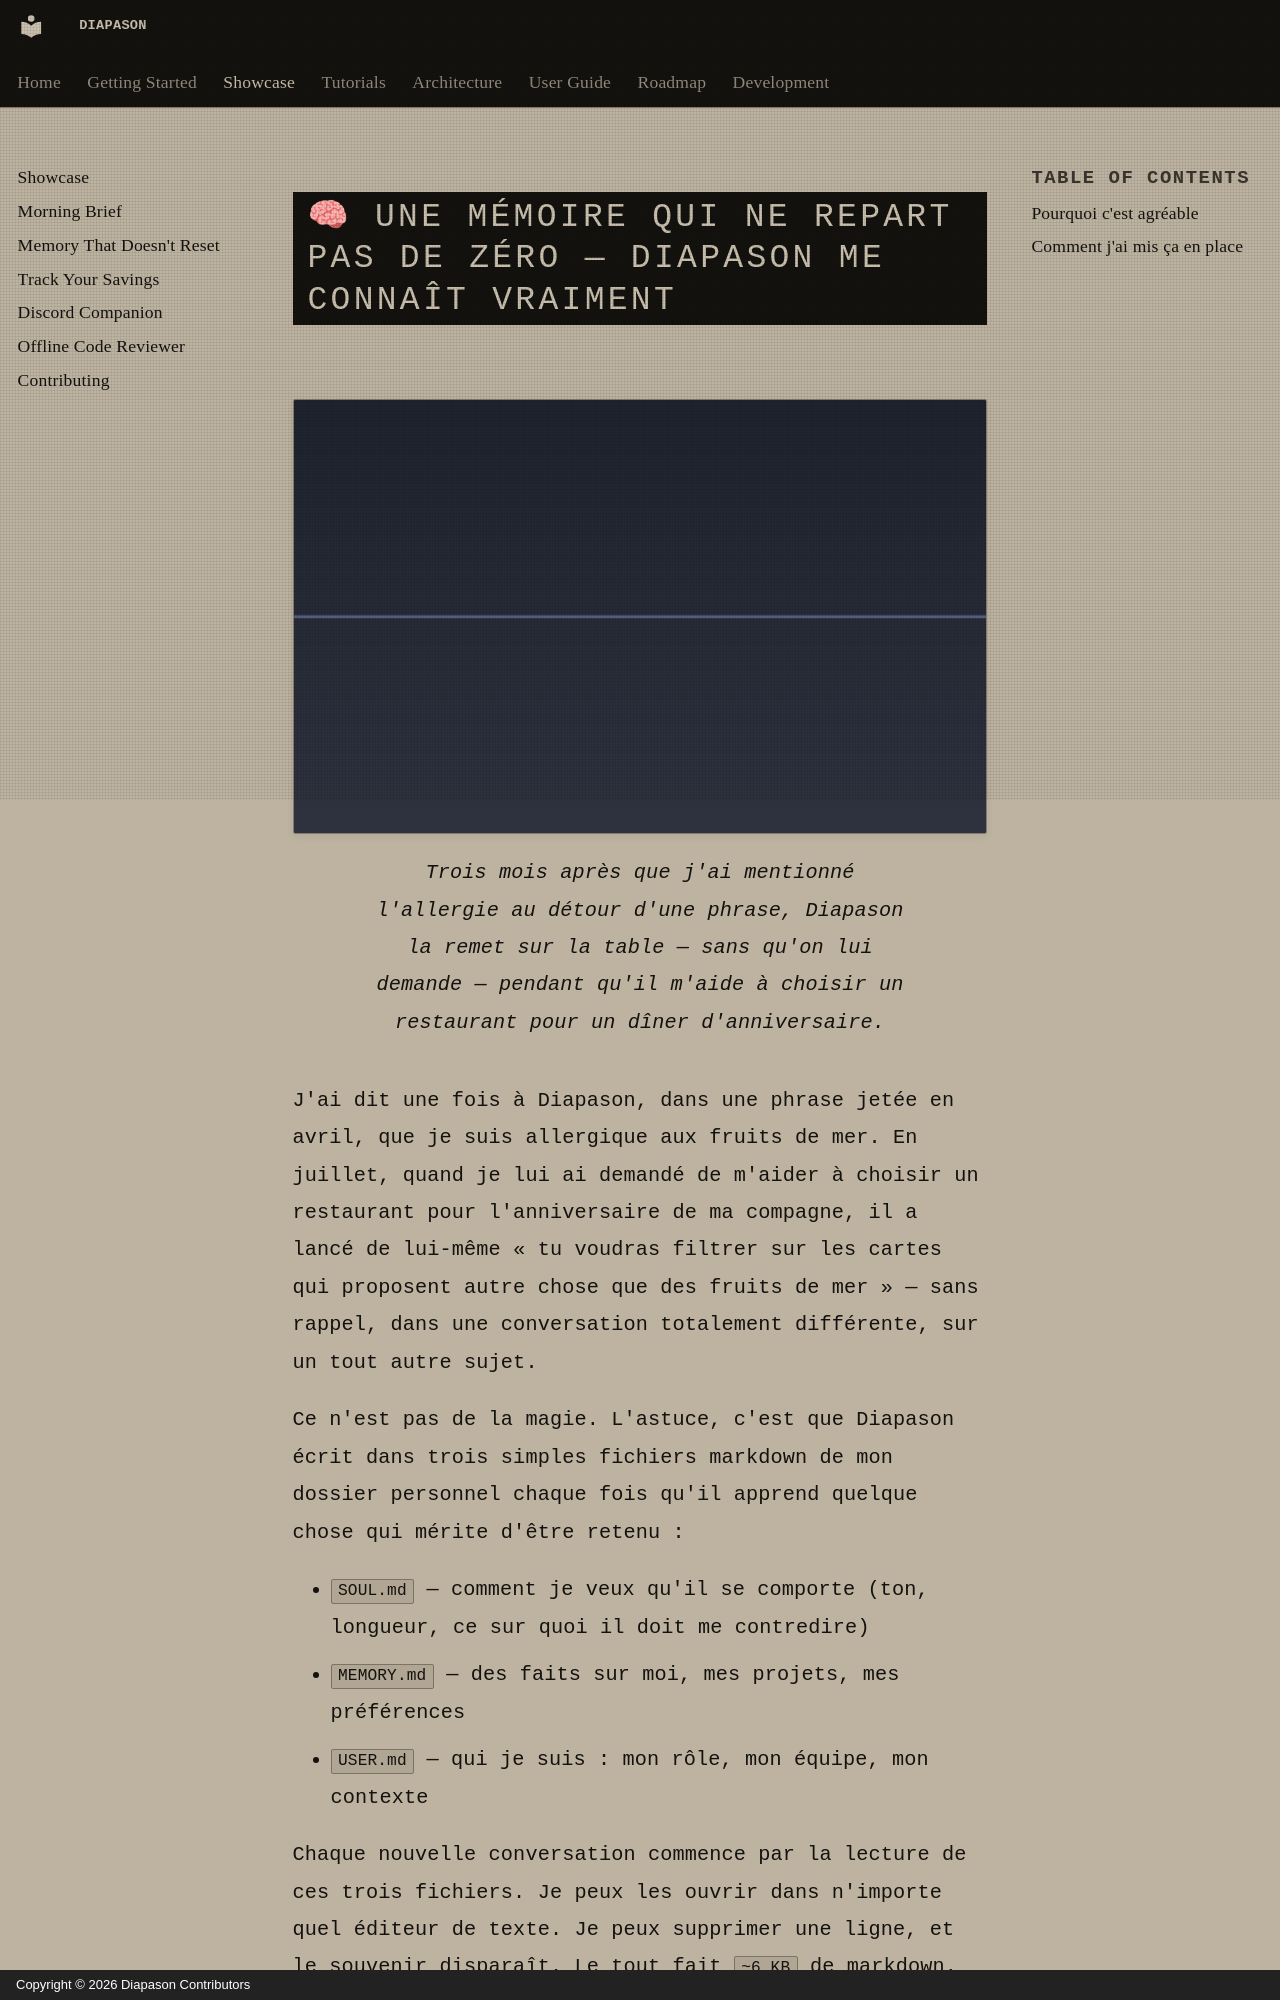

repository: carlitoetienne01-spec/Diapason · page: showcase/persistent-memory/index.html · generator: mkdocs · copyright: Copyright © 2026 Diapason Contributors

---
title: Une mémoire qui ne repart pas de zéro
description: Dis quelque chose une fois à Diapason. Il s'en souvient — trois mois plus tard, dans toutes les conversations
---

# 🧠 Une mémoire qui ne repart pas de zéro — Diapason me connaît vraiment

<figure markdown>
  ![Diapason se souvient d'une préférence trois mois plus tard](../assets/showcase/persistent-memory.png){ .showcase-screenshot loading=lazy }
  <figcaption>Trois mois après que j'ai mentionné l'allergie au détour d'une phrase, Diapason la remet sur la table — sans qu'on lui demande — pendant qu'il m'aide à choisir un restaurant pour un dîner d'anniversaire.</figcaption>
</figure>

J'ai dit une fois à Diapason, dans une phrase jetée en avril, que je suis allergique aux fruits de mer. En juillet, quand je lui ai demandé de m'aider à choisir un restaurant pour l'anniversaire de ma compagne, il a lancé de lui-même « tu voudras filtrer sur les cartes qui proposent autre chose que des fruits de mer » — sans rappel, dans une conversation totalement différente, sur un tout autre sujet.

Ce n'est pas de la magie. L'astuce, c'est que Diapason écrit dans trois simples fichiers markdown de mon dossier personnel chaque fois qu'il apprend quelque chose qui mérite d'être retenu :

- `SOUL.md` — comment je veux qu'il se comporte (ton, longueur, ce sur quoi il doit me contredire)
- `MEMORY.md` — des faits sur moi, mes projets, mes préférences
- `USER.md` — qui je suis : mon rôle, mon équipe, mon contexte
